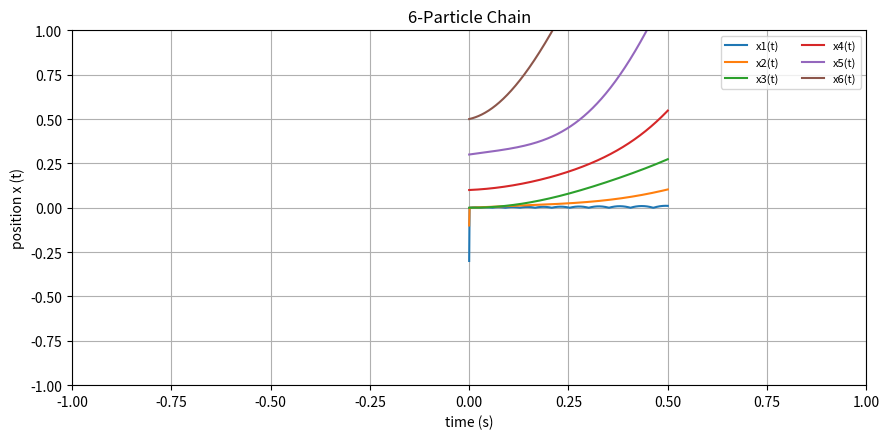

Recreate this plot in Python. (Note: this script raises an exception after producing the figure.)
import matplotlib.pyplot as plt
import matplotlib.animation as animation
import numpy as np

# def eqn5(x,k,d,v_min):
#     v=0
#     for i in range(len(x)-1):
#         v+= 0.5 * k * (x[i+1] -x[i]-d)**2

#     return v+v_min

def eqn6(x,k,d):
    num_of_particles = len(x)
    f= [0.0] * num_of_particles
    f[0]= k* (x[1]-x[0]-d)

    for i in range (1, num_of_particles-1):
        f[i]= k* (x[i-1] - 2*x[i] + x[i+1])

    f[num_of_particles-1] = k * (x[num_of_particles-2] - x[num_of_particles-1] + d)

    return f


def eqn11(x,v,h):
    mylist = []
    for i in range(len(x)):
        mylist.append(x[i] + h * v[i])
    return mylist

def eqn12(m,v,h,f):
    new_v = []
    for i in range(len(v)):
        new_v.append(v[i]+h*(f[i] / m))
    return new_v



left_wall  = 0.0
right_wall = 8.0   # box width; tweak if you want more/less room

def bounce_off_walls(x, v, left, right):
    for i in range(len(x)):
        if x[i] < left:
            x[i] = left
            v[i] = -v[i]
        elif x[i] > right:
            x[i] = right
            v[i] = -v[i]
    return x, v







total_time=0.5
h=0.001
k=25.0
m=1.0
d=1.0

x = [-0.3, -0.1, 0.0, 0.1, 0.3, 0.5]
v = [-0.3, -0.1, 0.0, 0.1, 0.3, 0.5]

steps = int(total_time / h)
time = [0.0]
xs_hist = [x[:]]

for i in range(steps):
    f = eqn6(x, k, d)
    x = eqn11(x, v, h)
    v = eqn12(m, v, h, f)

    x, v = bounce_off_walls(x, v, left_wall, right_wall)

    xs_hist.append(x[:])
    time.append(time[-1] + h)

# print(time)
# print(xs_hist)



num_particles = 6
trajectories = []
for i in range(num_particles):
    series = []
    for snapshot in xs_hist:
        series.append(snapshot[i])
    trajectories.append(series)


plt.figure(figsize=(9,4.5))
for i in range(num_particles):
    plt.plot(time, trajectories[i], label=f"x{i+1}(t)")
plt.xlabel("time (s)")
plt.ylabel("position x (t)")
plt.xlim(-1, 1)   # tight around the cluster
plt.ylim(-1, 1)   # keep y small since it’s 1D

plt.title("6-Particle Chain")
plt.legend(loc="upper right", ncol=2, fontsize=8)
plt.grid(True)
plt.tight_layout()
plt.savefig("./Week_7/multi_particle_euler.png")
plt.show()



fig, ax = plt.subplots()
line, = ax.plot([], [], 'o')  # dots for particles

y_offsets = np.random.uniform(-0.25, 0.25, size=len(x))


def init():
    line.set_data([], [])
    return line,

def update(frame):
    xs = xs_hist[frame]
    ys = y_offsets  # <-- plotting only; physics still uses x & v only
    line.set_data(xs, ys)

    ax.set_xlim(min(xs) - 0.5, max(xs) + 0.5)
    ax.set_ylim(-0.5, 0.5)
    return line,

ani = animation.FuncAnimation(
    fig, update, frames=len(xs_hist),
    init_func=init, blit=True, interval=20
)

ani.save("./Week_7/harmonic_particles.mp4", writer="ffmpeg", fps=30)
